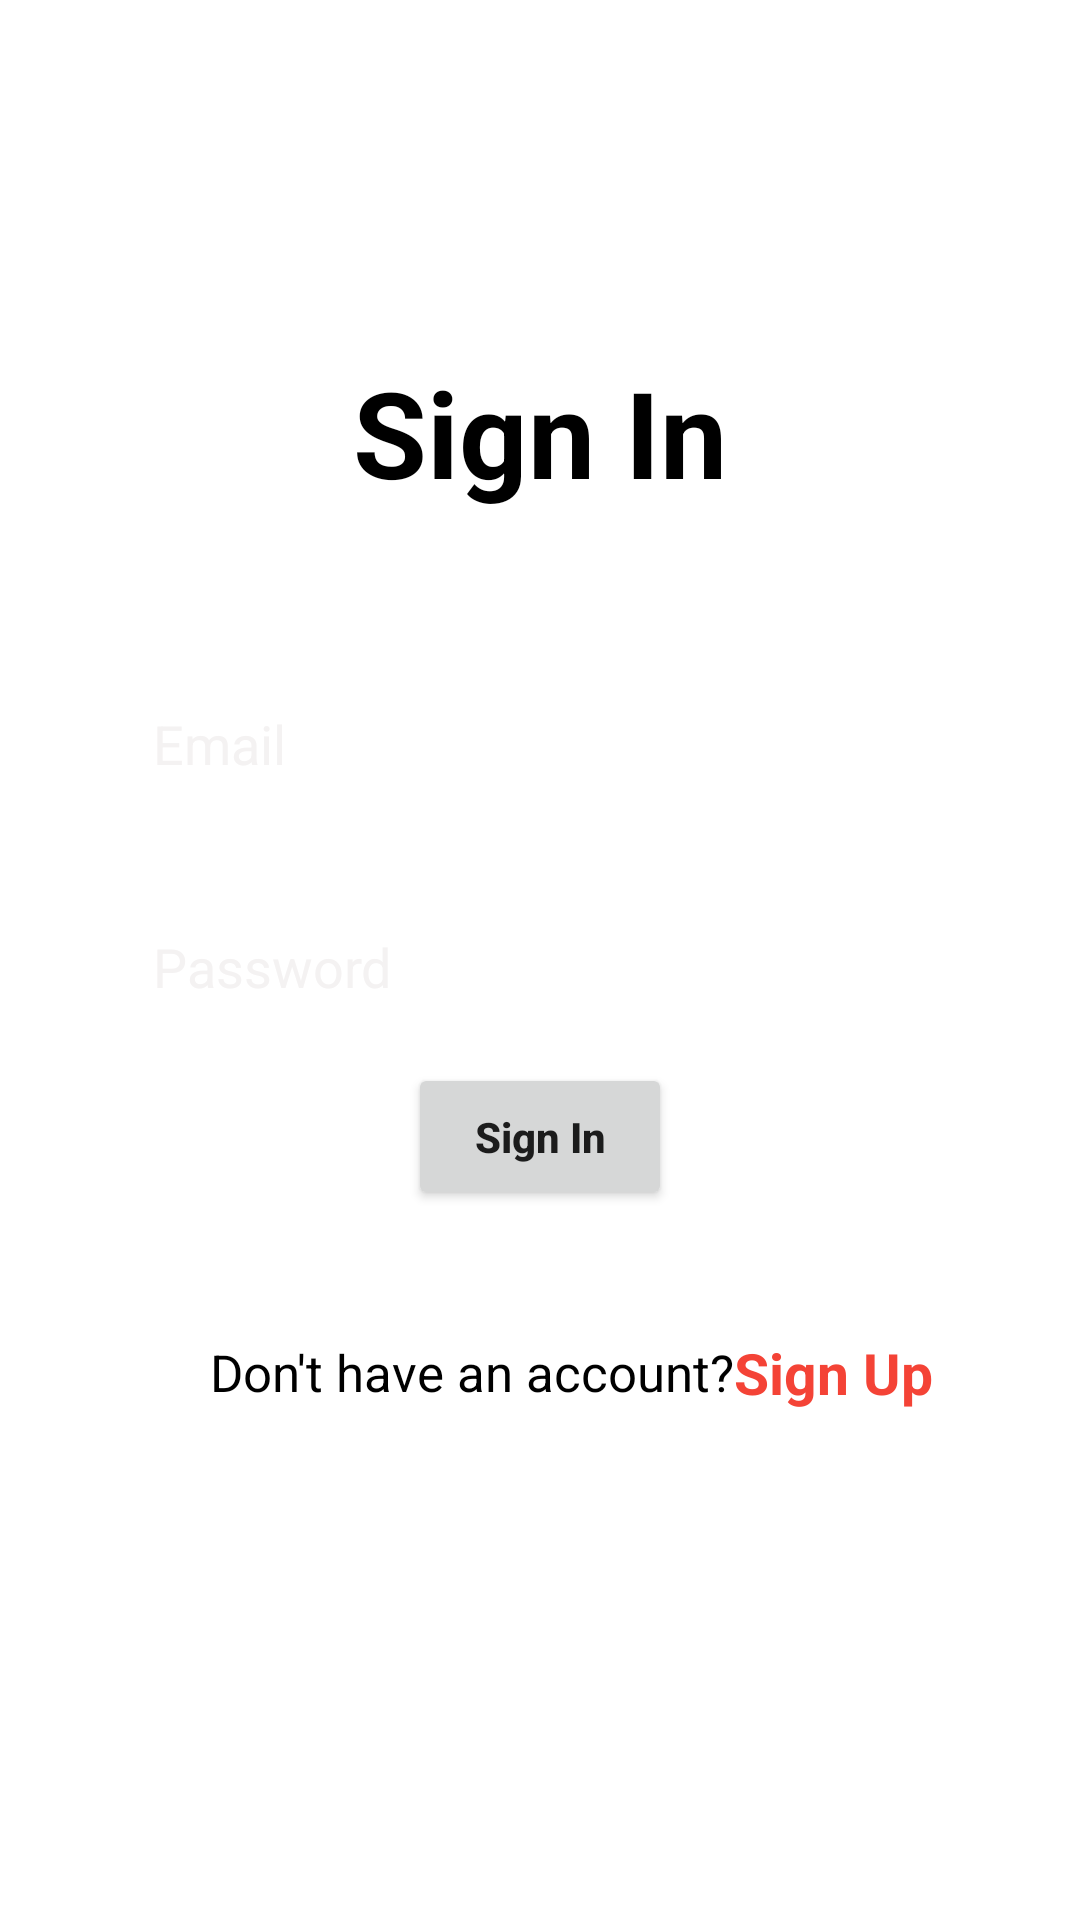

Android layout source for this screen:
<!-- AndroidManifest.xml: application theme Theme.Marketplace -->
<!-- res/layout/activity_login.xml -->
<?xml version="1.0" encoding="utf-8"?>
<androidx.constraintlayout.widget.ConstraintLayout xmlns:android="http://schemas.android.com/apk/res/android"
    xmlns:app="http://schemas.android.com/apk/res-auto"
    xmlns:tools="http://schemas.android.com/tools"
    android:layout_width="match_parent"
    android:layout_height="match_parent"
    android:background="@drawable/designlogin2"
    tools:context=".activities.LoginActivity">
    <TextView
        android:id="@+id/textView"
        android:textColor="@color/black"
        android:layout_width="wrap_content"
        android:layout_height="wrap_content"
        android:text="Sign In"
        android:textSize="40sp"
        android:textStyle="bold"
        app:layout_constraintBottom_toBottomOf="parent"
        app:layout_constraintEnd_toEndOf="parent"
        app:layout_constraintStart_toStartOf="parent"
        app:layout_constraintTop_toTopOf="parent"
        app:layout_constraintVertical_bias="0.2" />


    <EditText
        android:id="@+id/email"
        android:layout_width="0dp"
        android:layout_height="wrap_content"
        android:layout_marginTop="50dp"
        android:background="@drawable/edit_text_bg"
        android:drawablePadding="10dp"
        android:hint="Email"
        android:padding="15dp"
        android:textColorHint="#F4F2F2"
        app:layout_constraintEnd_toEndOf="parent"
        app:layout_constraintStart_toStartOf="parent"
        app:layout_constraintTop_toBottomOf="@id/textView"
        app:layout_constraintWidth_percent=".8" />

    <EditText
        android:id="@+id/password"
        android:layout_width="0dp"
        android:textColorHint="#F4F2F2"
        android:layout_height="wrap_content"
        android:layout_marginTop="20dp"
        android:inputType="textPassword"
        android:background="@drawable/edit_text_bg"
        android:drawablePadding="10dp"
        android:hint="Password"
        android:padding="15dp"
        app:layout_constraintEnd_toEndOf="parent"
        app:layout_constraintStart_toStartOf="parent"
        app:layout_constraintTop_toBottomOf="@id/email"
        app:layout_constraintWidth_percent=".8" />
    <Button
        android:layout_width="wrap_content"
        android:layout_height="wrap_content"
        android:padding="15dp"
        android:textAllCaps="false"
        android:textStyle="bold"
        android:onClick="signIn"
        app:layout_constraintWidth_percent=".5"
        app:layout_constraintVertical_bias="0.2"
        app:layout_constraintBottom_toBottomOf="parent"
        app:layout_constraintEnd_toEndOf="parent"
        android:id="@+id/button"
        app:layout_constraintStart_toStartOf="parent"
        app:layout_constraintTop_toTopOf="@+id/password"
        android:text="Sign In" />
    <TextView
        android:layout_width="wrap_content"
        android:layout_height="wrap_content"
        android:textSize="17sp"
        android:id="@id/textView2"
        android:textColor="@color/black"
        app:layout_constraintBottom_toBottomOf="parent"
        app:layout_constraintEnd_toEndOf="@+id/password"
        app:layout_constraintStart_toStartOf="@+id/password"
        android:text="Don't have an account?"
        app:layout_constraintHorizontal_bias=".3"
        app:layout_constraintVertical_bias=".2"
        app:layout_constraintTop_toBottomOf="@id/button"/>
    <TextView
        android:layout_width="wrap_content"
        android:layout_height="wrap_content"
        android:onClick="signUp"
        android:text="Sign Up"
        android:textSize="19sp"
        android:textStyle="bold"
        app:layout_constraintBottom_toBottomOf="@+id/textView2"
        app:layout_constraintStart_toEndOf="@+id/textView2"
        app:layout_constraintTop_toTopOf="@+id/textView2"
        android:textColor="@color/red" />

</androidx.constraintlayout.widget.ConstraintLayout>
<!-- resources referenced by this layout -->
<resources>
  <color name="black">#FF000000</color>
  <color name="red">#F44336</color>
  <style name="Theme.Marketplace" parent="Theme.MaterialComponents.DayNight.DarkActionBar">
          
          <item name="colorPrimary">@color/white</item>
          <item name="colorPrimaryVariant">@color/purple_700</item>
          <item name="colorOnPrimary">@color/blue_light</item>
          
          <item name="colorSecondary">@color/teal_200</item>
          <item name="colorSecondaryVariant">@color/teal_700</item>
          <item name="colorOnSecondary">@color/black</item>
          
          <item name="android:statusBarColor" tools:targetApi="l">?attr/colorPrimaryVariant</item>
          
      </style>
  <color name="white">#FFFFFFFF</color>
  <color name="purple_700">#FF3700B3</color>
  <color name="blue_light">#0001FC</color>
  <color name="teal_200">#FF03DAC5</color>
  <color name="teal_700">#FF018786</color>
</resources>
